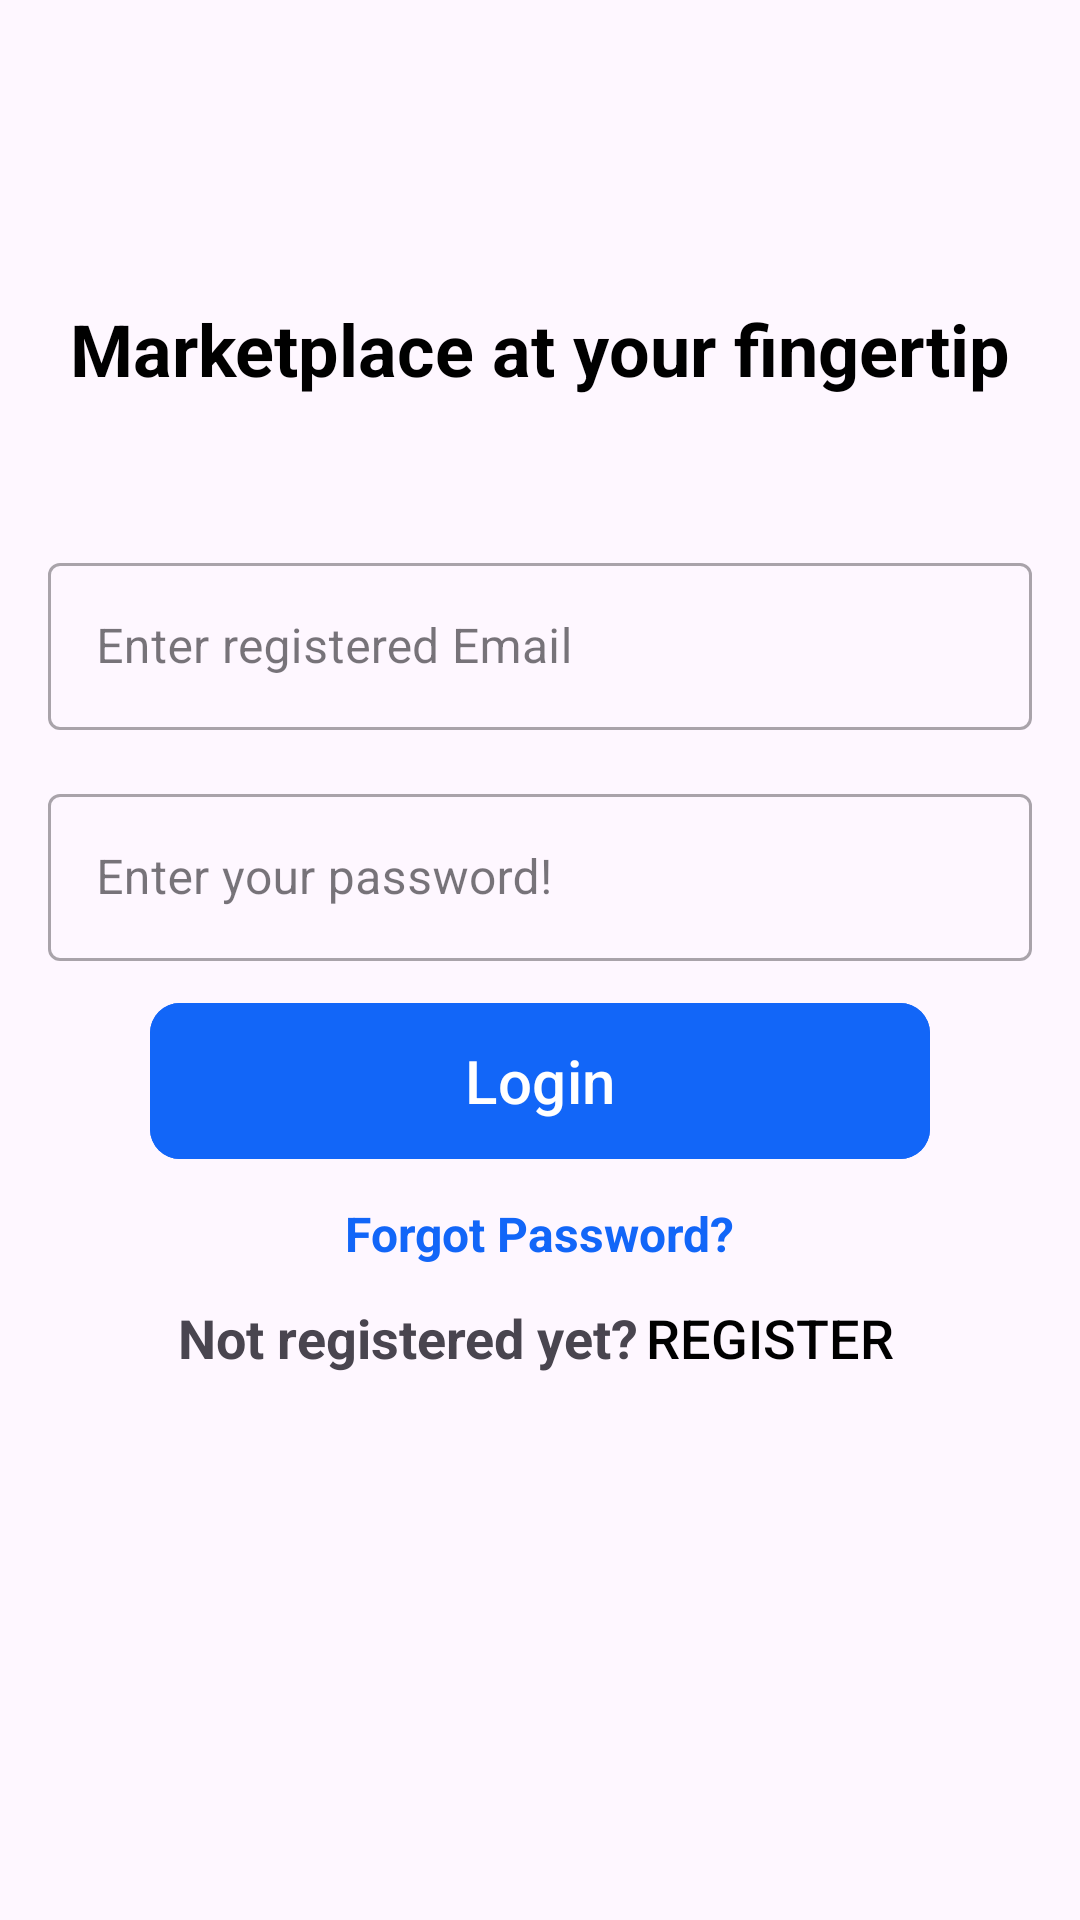

Here is an Android app screen rendered from its layout file. Give the layout XML and the strings, colors and styles it references.
<!-- AndroidManifest.xml: application theme Theme.GrowCeries -->
<!-- res/layout/fragment_login.xml -->
<?xml version="1.0" encoding="utf-8"?>
<LinearLayout
    xmlns:android="http://schemas.android.com/apk/res/android"
    xmlns:app="http://schemas.android.com/apk/res-auto"
    xmlns:tools="http://schemas.android.com/tools"
    android:layout_width="match_parent"
    android:layout_height="match_parent"
    android:orientation="vertical"
    android:gravity="top|center"
    tools:context=".auth.LoginFragment">

    <TextView
        android:id="@+id/tvTitleLogin"
        android:layout_width="wrap_content"
        android:layout_height="wrap_content"
        android:text="Marketplace at your fingertip"
        android:textColor="@color/black"
        android:textSize="24sp"
        android:textStyle="bold"
        android:layout_marginTop="100dp"/>

    <com.google.android.material.textfield.TextInputLayout
        android:id="@+id/tiLayoutEmailLogin"
        style="@style/Widget.MaterialComponents.TextInputLayout.OutlinedBox"
        android:layout_width="match_parent"
        android:layout_height="wrap_content"
        android:layout_marginHorizontal="16dp"
        android:layout_marginTop="50dp"
        android:layout_marginBottom="16dp"
        app:endIconMode="clear_text">

        <com.google.android.material.textfield.TextInputEditText
            android:id="@+id/etEmailLogin"
            android:layout_width="match_parent"
            android:layout_height="wrap_content"
            android:hint="Enter registered Email"
            android:inputType="textEmailAddress" />
    </com.google.android.material.textfield.TextInputLayout>

    <com.google.android.material.textfield.TextInputLayout
        android:id="@+id/tiLayoutPswdLogin"
        style="@style/Widget.MaterialComponents.TextInputLayout.OutlinedBox"
        android:layout_width="match_parent"
        android:layout_height="wrap_content"
        android:layout_marginHorizontal="16dp"
        app:endIconMode="clear_text">

        <com.google.android.material.textfield.TextInputEditText
            android:id="@+id/etUserPswdLogin"
            android:layout_width="match_parent"
            android:layout_height="wrap_content"
            android:hint="Enter your password!"
            android:inputType="textPassword" />
    </com.google.android.material.textfield.TextInputLayout>

    <com.google.android.material.button.MaterialButton
        android:id="@+id/btnLogin"
        android:layout_width="match_parent"
        android:layout_height="60dp"
        android:layout_marginHorizontal="50dp"
        android:layout_marginTop="10dp"
        android:backgroundTint="@color/blue"
        android:text="Login"
        android:textSize="20sp"
        android:textColor="@color/white"
        app:cornerRadius="10dp" />

    
    <TextView
        android:id="@+id/tvForgotPassword"
        android:layout_width="wrap_content"
        android:layout_height="wrap_content"
        android:layout_gravity="center"
        android:text="Forgot Password?"
        android:textColor="@color/blue"
        android:textSize="16sp"
        android:textStyle="bold"
        android:layout_marginTop="10dp"
        android:clickable="true"
        android:focusable="true" />

    <LinearLayout
        android:layout_width="match_parent"
        android:layout_height="wrap_content"
        android:gravity="center"
        android:orientation="horizontal"
        android:layout_gravity="bottom">

        <TextView
            android:id="@+id/tvPic"
            android:layout_width="wrap_content"
            android:layout_height="wrap_content"
            android:text="Not registered yet?"
            android:textSize="18sp"
            android:textStyle="bold" />

        <Button
            android:id="@+id/btnRegisterOption"
            android:layout_width="wrap_content"
            android:layout_height="wrap_content"
            android:text="Register"
            android:textSize="18sp"
            android:textColor="@color/black"
            android:background="@android:color/transparent" />
    </LinearLayout>

</LinearLayout>
<!-- resources referenced by this layout -->
<resources>
  <color name="black">#FF000000</color>
  <color name="blue">#1266f8</color>
  <color name="white">#FFFFFFFF</color>
  <style name="Theme.GrowCeries" parent="Base.Theme.GrowCeries" />
  <style name="Base.Theme.GrowCeries" parent="Theme.Material3.DayNight.NoActionBar">
          
           <item name="colorPrimary">@color/blue</item>
  
  
      </style>
</resources>
